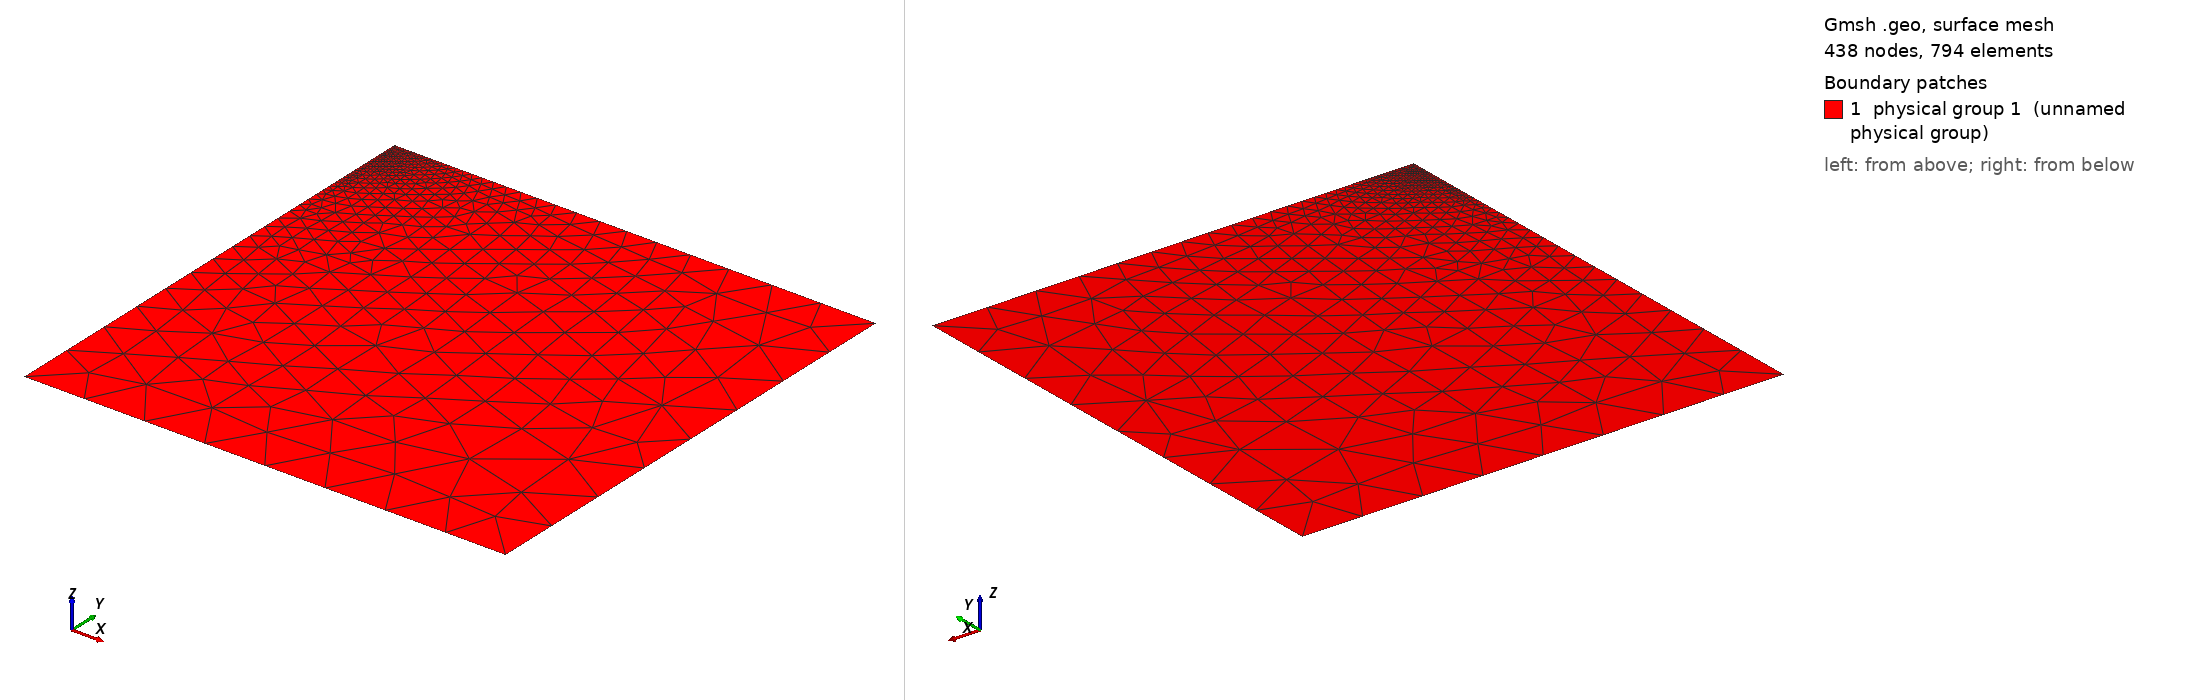

Gmsh geometry script, surface-meshed: 438 nodes, 794 surface elements. Boundary patches (legend numbers): 1 physical group 1 (unnamed physical group). Left view from above one corner, right view from below the opposite corner. Legend entries are the model's physical surfaces. The drawing asked Gmsh for element sizes between 1% and 20% of the model's largest extent; the script's own settings can give other sizes.

=== Thakur20_hf24.geo (drawn) ===
DefineConstant[ hf = {0.024, Min 0, Max 1000, Name "Fault resolution" } ];
DefineConstant[ h = {50.0, Min 0, Max 1000, Name "Far boundary resolution" } ];
DefineConstant[ D = {400, Min 0, Max 10000, Name "Domain size" } ];

w = D;
d = D;
d1 = 2;
d2 = 12;
d3 = 17;
d4 = 24;
Point(2) = {w, 0, 0, h};
Point(3) = {w, -d, 0, h};
Point(5) = {0, -d, 0, h};
Point(6) = {0, 0, 0, hf};
Point(7) = {0, -d4, 0, hf};
Point(8) = {0, -d3, 0, hf};
Point(9) = {0, -d2, 0, hf};
Point(10) = {0, -d1, 0, hf};
Line(2) = {6, 2};
Line(3) = {2, 3};
Line(4) = {3, 5};
Line(7) = {7, 5};
Line(8) = {8, 7};
Line(9) = {9, 8};
Line(10) = {10, 9};
Line(11) = {6, 10};
Curve Loop(1) = {11, 10, 9, 8, 7, -4, -3, -2};
Plane Surface(1) = {1};
Physical Curve(1) = {2, 4};
Physical Curve(3) = {8, 9, 10, 11};
Physical Curve(5) = {3, 7};
Physical Surface(1) = {1};
Mesh.MshFileVersion = 2.2;
